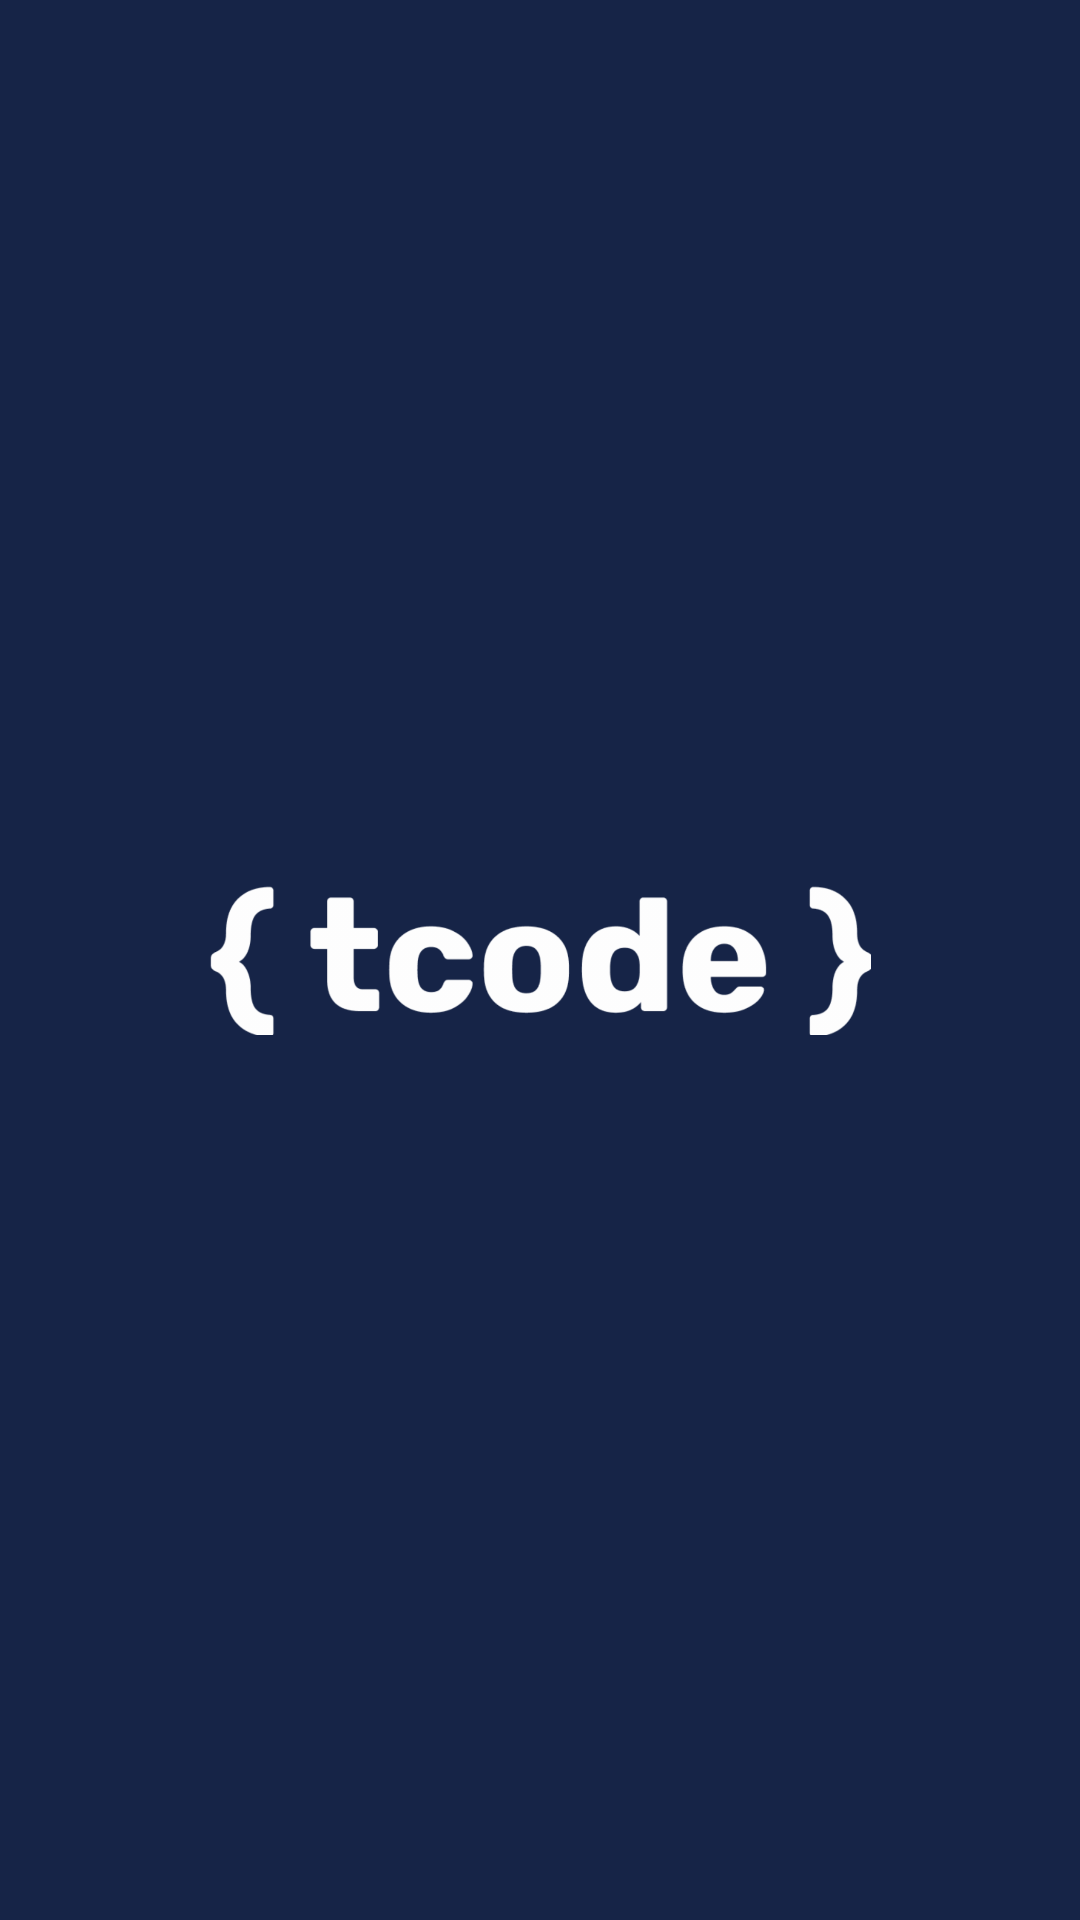

The Android layout XML behind this screen, and the referenced resources:
<!-- AndroidManifest.xml: application theme Theme.Project2 -->
<!-- res/layout/activity_splash_screen.xml -->
<?xml version="1.0" encoding="utf-8"?>
<androidx.constraintlayout.widget.ConstraintLayout xmlns:android="http://schemas.android.com/apk/res/android"
    xmlns:app="http://schemas.android.com/apk/res-auto"
    xmlns:tools="http://schemas.android.com/tools"
    android:layout_width="match_parent"
    android:layout_height="match_parent"
    android:background="@color/color_primary"
    tools:context=".Activity.SplashScreen">

    <ImageView
        android:layout_width="match_parent"
        android:layout_height="50dp"
        android:src="@drawable/t_code"
        app:layout_constraintBottom_toBottomOf="parent"
        app:layout_constraintEnd_toEndOf="parent"
        app:layout_constraintStart_toStartOf="parent"
        app:layout_constraintTop_toTopOf="parent" />
</androidx.constraintlayout.widget.ConstraintLayout>
<!-- resources referenced by this layout -->
<resources>
  <color name="color_primary">#162447</color>
  <!-- drawable t_code: png bitmap (drawable-hdpi, 16098 bytes) -->
  <style name="Theme.Project2" parent="Theme.MaterialComponents.DayNight.NoActionBar">
          
          <item name="colorPrimary">@color/purple_500</item>
          <item name="colorPrimaryVariant">@color/blue_200</item>
          <item name="colorOnPrimary">@color/white</item>
          
          <item name="colorSecondary">@color/teal_200</item>
          <item name="colorSecondaryVariant">@color/teal_700</item>
          <item name="colorOnSecondary">@color/black</item>
          
          <item name="android:statusBarColor" tools:targetApi="l">?attr/colorPrimaryVariant</item>
          
      </style>
  <color name="purple_500">#FF6200EE</color>
  <color name="blue_200">#162447</color>
  <color name="white">#FFFFFFFF</color>
  <color name="teal_200">#FF03DAC5</color>
  <color name="teal_700">#FF018786</color>
  <color name="black">#FF000000</color>
</resources>
